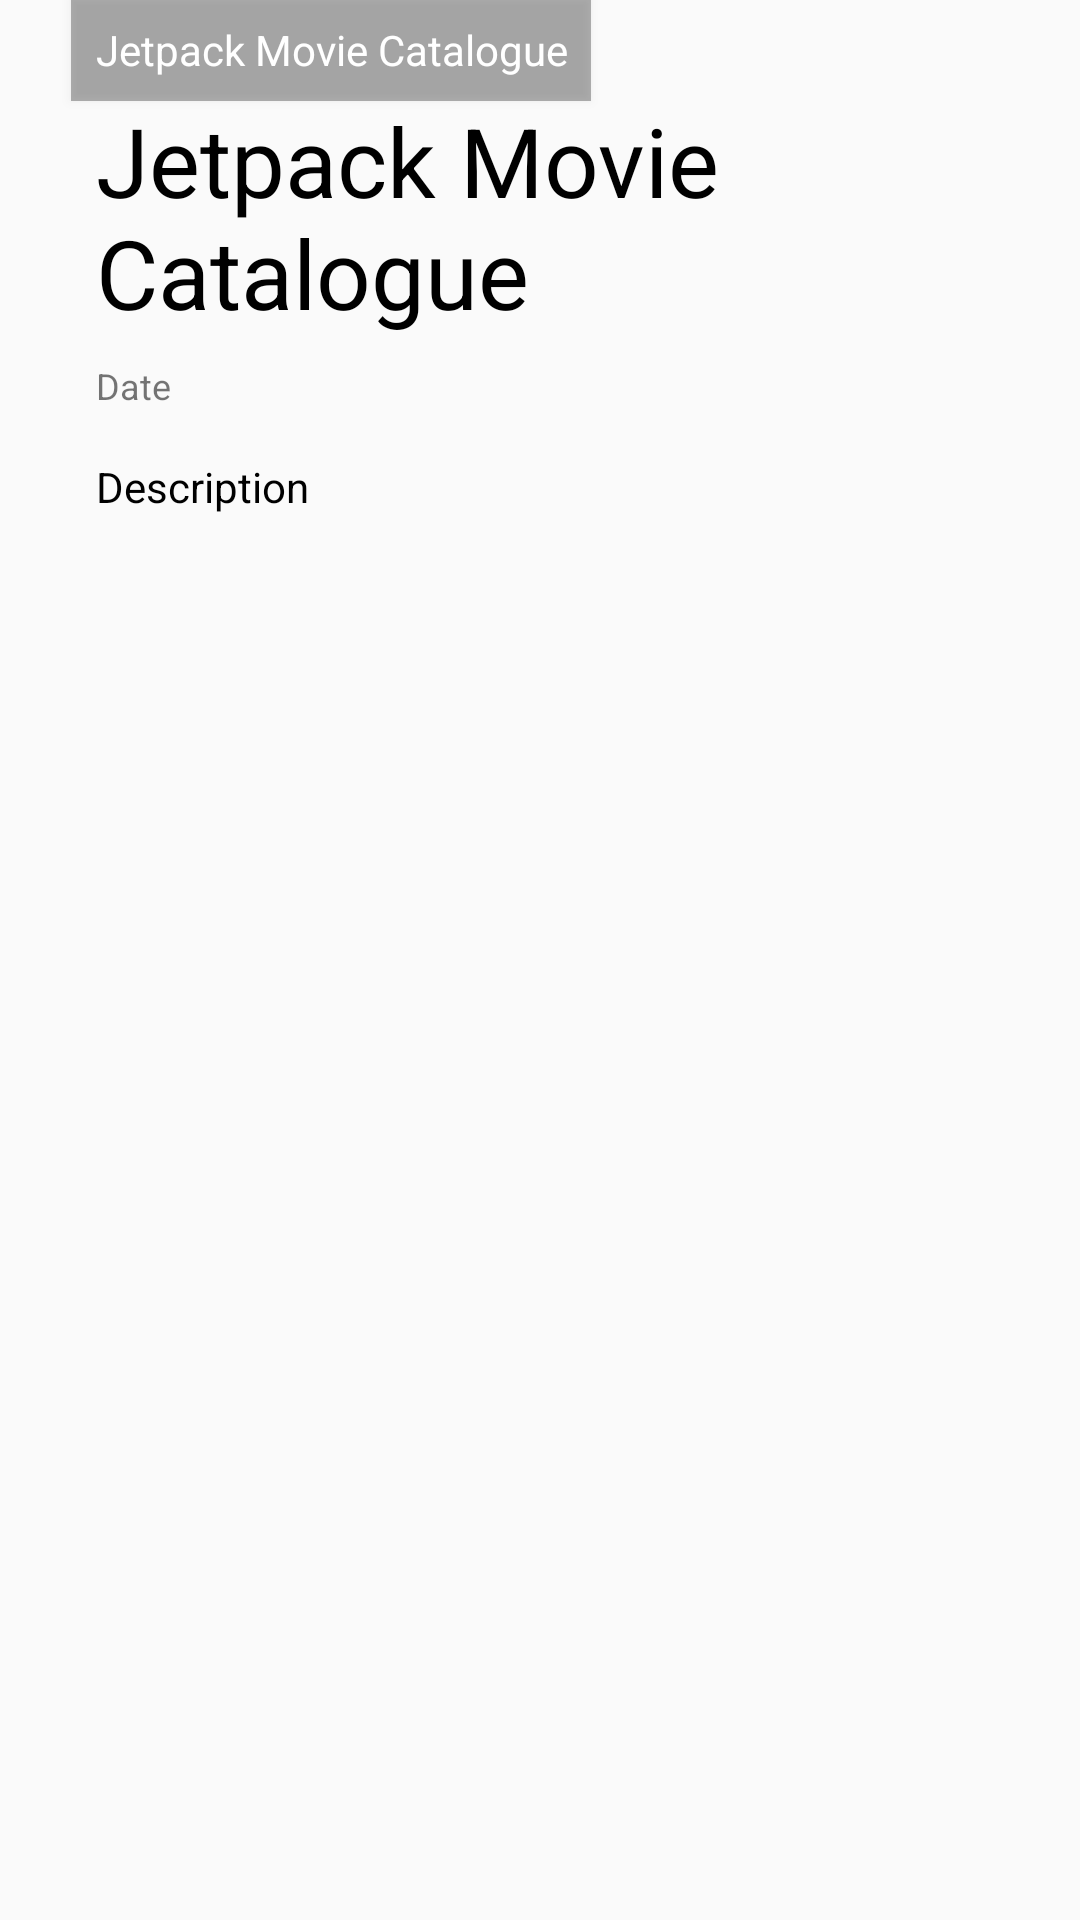

Write the Android layout XML for this screen, with the resource values it uses.
<!-- AndroidManifest.xml: application theme AppTheme -->
<!-- res/layout/content_detail.xml -->
<?xml version="1.0" encoding="utf-8"?>
<androidx.constraintlayout.widget.ConstraintLayout xmlns:android="http://schemas.android.com/apk/res/android"
    xmlns:app="http://schemas.android.com/apk/res-auto"
    android:layout_width="match_parent"
    android:layout_height="match_parent"
    android:clipToPadding="false"
    android:descendantFocusability="blocksDescendants"
    android:padding="16dp">

    <ImageView
        android:id="@+id/image_poster"
        android:layout_width="0dp"
        android:layout_height="wrap_content"
        android:adjustViewBounds="true"
        android:scaleType="fitXY"
        android:contentDescription="@string/app_name"
        app:layout_constraintEnd_toEndOf="parent"
        app:layout_constraintStart_toStartOf="parent"
        app:layout_constraintTop_toTopOf="parent"
        app:srcCompat="@color/teal_200" />

    <TextView
        android:id="@+id/text_tag"
        android:layout_width="wrap_content"
        android:layout_height="wrap_content"
        android:background="#4D000000"
        android:drawablePadding="4dp"
        android:elevation="2dp"
        android:gravity="center"
        android:padding="8dp"
        android:text="@string/app_name"
        android:textAppearance="@style/TextAppearance.AppCompat.Small"
        android:textColor="@android:color/white"
        app:layout_constraintBottom_toBottomOf="@id/image_poster"
        app:layout_constraintEnd_toEndOf="@id/image_poster"
        app:layout_constraintHorizontal_bias="0.05"
        app:layout_constraintLeft_toLeftOf="@id/image_poster"
        app:layout_constraintStart_toStartOf="@id/image_poster"
        app:layout_constraintTop_toTopOf="@id/image_poster"
        app:layout_constraintVertical_bias="0.95"
        app:drawableStartCompat="@drawable/ic_gallery" />

    <TextView
        android:id="@+id/text_title"
        android:layout_width="0dp"
        android:layout_height="wrap_content"
        android:layout_marginTop="16dp"
        android:text="@string/app_name"
        android:textColor="@android:color/black"
        android:textSize="32sp"
        app:layout_constraintStart_toStartOf="@+id/text_date"
        app:layout_constraintTop_toBottomOf="@+id/image_poster" />

    <TextView
        android:id="@+id/text_date"
        android:layout_width="0dp"
        android:layout_height="wrap_content"
        android:layout_marginTop="8dp"
        android:text="@string/date"
        android:textSize="12sp"
        app:layout_constraintStart_toStartOf="@+id/text_description"
        app:layout_constraintTop_toBottomOf="@+id/text_title" />

    <TextView
        android:id="@+id/text_description"
        android:layout_width="0dp"
        android:layout_height="wrap_content"
        android:layout_marginBottom="8dp"
        android:layout_marginEnd="16dp"
        android:layout_marginStart="16dp"
        android:layout_marginTop="16dp"
        android:lineSpacingMultiplier="1"
        android:text="@string/description"
        android:textColor="@android:color/black"
        app:layout_constraintEnd_toEndOf="parent"
        app:layout_constraintStart_toStartOf="parent"
        app:layout_constraintTop_toBottomOf="@+id/text_date" />

</androidx.constraintlayout.widget.ConstraintLayout>
<!-- resources referenced by this layout -->
<resources>
  <color name="teal_200">#FF03DAC5</color>
  <string name="app_name">Jetpack Movie Catalogue</string>
  <string name="date">Date</string>
  <string name="description">Description</string>
  <style name="AppTheme" parent="Theme.AppCompat.Light.DarkActionBar">
          
          <item name="colorPrimary">@color/purple_200</item>
          <item name="colorPrimaryDark">@color/purple_700</item>
          <item name="colorAccent">@color/purple_500</item>
      </style>
  <color name="purple_200">#032541</color>
  <color name="purple_700">#FF3700B3</color>
  <color name="purple_500">#FF6200EE</color>
</resources>
